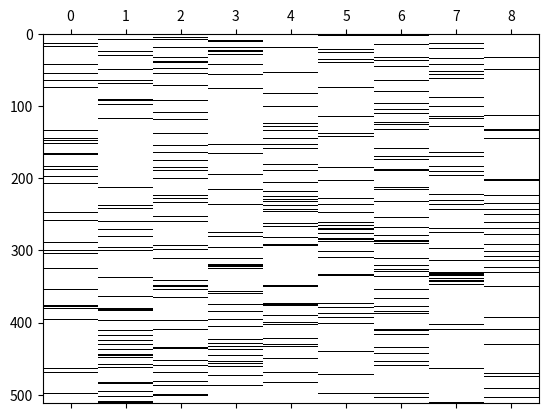

The script that saved this image:
import random

import numpy as np
import matplotlib.pyplot as plt

# number of elements (major) // rows?
m = 512

# number of elements (minor) // columns?
n = 9

Q = np.zeros((m, n))

for _ in range(500):
    Q[random.choice(range(512))][random.choice(range(9))] = 1

print(Q)

# matplotlib.pyplot.spy(Z, precision=0, marker=None, markersize=None, aspect='equal', origin='upper', **kwargs)
plt.spy(Q, precision=0, marker=None, markersize=None, aspect='auto', origin='upper')
plt.show()